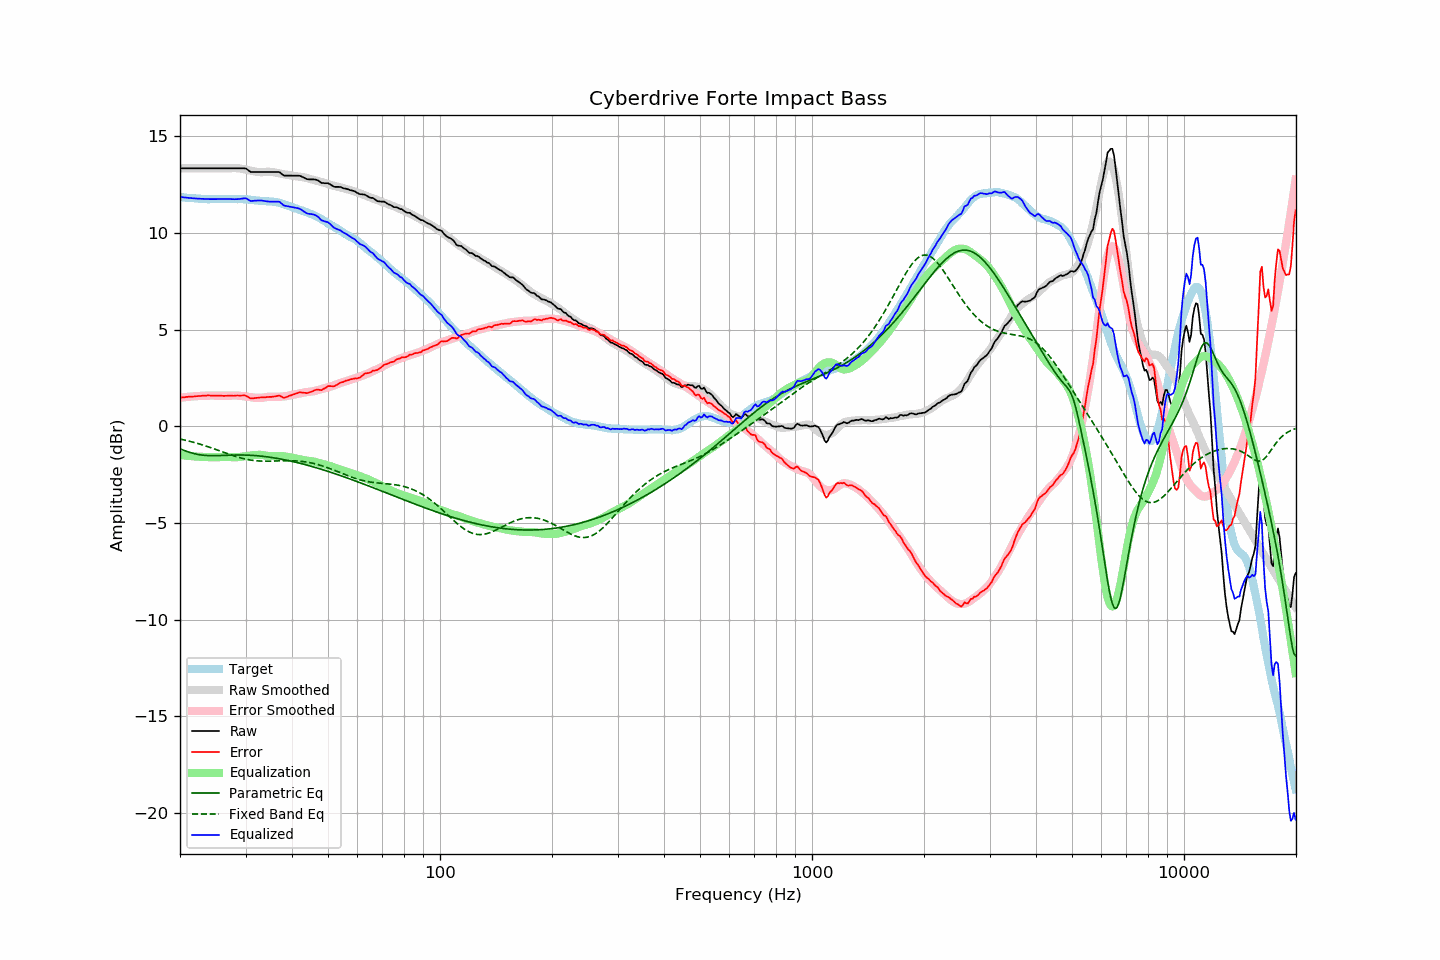

The file beside this chart, header and first rows:
frequency, raw, error, smoothed, error_smoothed, equalization, parametric_eq, fixed_band_eq, equalized_raw, equalized_smoothed, target
20.00, 13.35, 1.48, 13.35, 1.48, -1.48, -1.16, -0.65, 11.87, 11.87, 11.87
20.20, 13.35, 1.49, 13.35, 1.49, -1.49, -1.20, -0.67, 11.86, 11.86, 11.86
20.40, 13.35, 1.50, 13.35, 1.50, -1.50, -1.23, -0.69, 11.85, 11.85, 11.84
20.61, 13.35, 1.50, 13.35, 1.51, -1.51, -1.26, -0.71, 11.84, 11.84, 11.84
20.81, 13.35, 1.53, 13.35, 1.52, -1.52, -1.29, -0.73, 11.83, 11.83, 11.82
21.02, 13.35, 1.53, 13.35, 1.53, -1.53, -1.32, -0.75, 11.82, 11.82, 11.82
21.23, 13.35, 1.54, 13.35, 1.53, -1.53, -1.35, -0.77, 11.81, 11.81, 11.81
21.44, 13.35, 1.53, 13.35, 1.54, -1.54, -1.37, -0.79, 11.81, 11.81, 11.82
21.66, 13.35, 1.54, 13.35, 1.55, -1.55, -1.39, -0.82, 11.80, 11.80, 11.81
21.87, 13.35, 1.55, 13.35, 1.56, -1.56, -1.41, -0.84, 11.79, 11.79, 11.80
22.09, 13.35, 1.56, 13.35, 1.56, -1.56, -1.43, -0.86, 11.79, 11.79, 11.79
22.31, 13.35, 1.56, 13.35, 1.57, -1.57, -1.45, -0.89, 11.78, 11.78, 11.79
22.54, 13.35, 1.57, 13.35, 1.57, -1.57, -1.47, -0.91, 11.78, 11.78, 11.78
22.76, 13.35, 1.57, 13.35, 1.58, -1.58, -1.48, -0.94, 11.77, 11.77, 11.77
22.99, 13.35, 1.59, 13.35, 1.58, -1.58, -1.49, -0.96, 11.77, 11.77, 11.76
23.22, 13.35, 1.60, 13.35, 1.58, -1.58, -1.50, -0.99, 11.76, 11.76, 11.75
23.45, 13.35, 1.59, 13.35, 1.59, -1.59, -1.51, -1.01, 11.76, 11.76, 11.76
23.69, 13.35, 1.60, 13.35, 1.59, -1.59, -1.51, -1.04, 11.76, 11.76, 11.75
23.92, 13.35, 1.60, 13.35, 1.59, -1.59, -1.52, -1.07, 11.76, 11.76, 11.75
24.16, 13.35, 1.59, 13.35, 1.59, -1.59, -1.52, -1.10, 11.76, 11.76, 11.76
24.40, 13.35, 1.58, 13.35, 1.59, -1.59, -1.52, -1.13, 11.76, 11.76, 11.76
24.65, 13.35, 1.59, 13.35, 1.59, -1.59, -1.52, -1.16, 11.76, 11.76, 11.76
24.89, 13.35, 1.59, 13.35, 1.59, -1.59, -1.52, -1.19, 11.76, 11.76, 11.76
25.14, 13.35, 1.59, 13.35, 1.59, -1.59, -1.52, -1.22, 11.76, 11.76, 11.76
25.39, 13.35, 1.59, 13.35, 1.59, -1.59, -1.51, -1.25, 11.76, 11.76, 11.76
25.65, 13.35, 1.59, 13.35, 1.58, -1.58, -1.51, -1.28, 11.76, 11.76, 11.76
25.91, 13.35, 1.58, 13.35, 1.58, -1.58, -1.51, -1.31, 11.76, 11.76, 11.76
26.16, 13.35, 1.58, 13.35, 1.58, -1.58, -1.50, -1.34, 11.76, 11.76, 11.77
26.43, 13.35, 1.58, 13.35, 1.58, -1.58, -1.50, -1.37, 11.77, 11.77, 11.77
26.69, 13.35, 1.58, 13.35, 1.58, -1.58, -1.50, -1.40, 11.77, 11.77, 11.77
26.96, 13.35, 1.58, 13.35, 1.58, -1.58, -1.49, -1.43, 11.76, 11.76, 11.77
27.23, 13.35, 1.59, 13.35, 1.59, -1.59, -1.49, -1.46, 11.76, 11.76, 11.76
27.50, 13.35, 1.59, 13.36, 1.59, -1.59, -1.49, -1.49, 11.76, 11.76, 11.76
27.77, 13.35, 1.58, 13.36, 1.60, -1.60, -1.48, -1.51, 11.75, 11.76, 11.77
28.05, 13.35, 1.58, 13.36, 1.60, -1.60, -1.48, -1.54, 11.75, 11.76, 11.77
28.33, 13.35, 1.60, 13.36, 1.60, -1.60, -1.48, -1.57, 11.75, 11.76, 11.75
28.62, 13.35, 1.60, 13.35, 1.59, -1.59, -1.48, -1.59, 11.76, 11.76, 11.75
28.90, 13.35, 1.59, 13.34, 1.58, -1.58, -1.48, -1.62, 11.76, 11.76, 11.76
29.19, 13.35, 1.59, 13.33, 1.57, -1.57, -1.48, -1.64, 11.77, 11.75, 11.75
29.48, 13.35, 1.60, 13.31, 1.56, -1.56, -1.48, -1.66, 11.78, 11.75, 11.75
29.78, 13.35, 1.60, 13.30, 1.55, -1.55, -1.48, -1.68, 11.80, 11.74, 11.75
30.08, 13.34, 1.58, 13.28, 1.54, -1.54, -1.49, -1.70, 11.80, 11.74, 11.75
30.38, 13.28, 1.54, 13.26, 1.53, -1.53, -1.49, -1.72, 11.75, 11.73, 11.74
30.68, 13.22, 1.49, 13.24, 1.52, -1.52, -1.49, -1.73, 11.70, 11.73, 11.73
30.99, 13.16, 1.44, 13.22, 1.51, -1.51, -1.50, -1.75, 11.65, 11.72, 11.72
31.30, 13.16, 1.45, 13.21, 1.50, -1.50, -1.50, -1.76, 11.66, 11.71, 11.71
31.61, 13.16, 1.45, 13.19, 1.49, -1.49, -1.51, -1.77, 11.67, 11.70, 11.70
31.93, 13.16, 1.47, 13.18, 1.48, -1.48, -1.51, -1.78, 11.68, 11.70, 11.69
32.24, 13.16, 1.47, 13.16, 1.48, -1.48, -1.52, -1.79, 11.68, 11.69, 11.69
32.57, 13.16, 1.49, 13.15, 1.47, -1.47, -1.53, -1.79, 11.68, 11.68, 11.67
32.89, 13.16, 1.49, 13.15, 1.47, -1.47, -1.54, -1.80, 11.68, 11.67, 11.67
33.22, 13.16, 1.50, 13.15, 1.48, -1.48, -1.54, -1.80, 11.68, 11.67, 11.66
33.55, 13.16, 1.50, 13.15, 1.49, -1.49, -1.55, -1.80, 11.67, 11.66, 11.66
33.89, 13.16, 1.50, 13.16, 1.51, -1.51, -1.56, -1.80, 11.65, 11.65, 11.66
34.23, 13.16, 1.51, 13.17, 1.52, -1.52, -1.57, -1.80, 11.64, 11.65, 11.64
34.57, 13.16, 1.52, 13.17, 1.53, -1.53, -1.59, -1.80, 11.63, 11.64, 11.64
34.92, 13.16, 1.53, 13.17, 1.53, -1.53, -1.60, -1.80, 11.63, 11.63, 11.63
35.27, 13.16, 1.52, 13.16, 1.53, -1.53, -1.61, -1.80, 11.63, 11.63, 11.64
35.62, 13.16, 1.54, 13.15, 1.53, -1.53, -1.62, -1.79, 11.63, 11.62, 11.62
35.97, 13.16, 1.55, 13.14, 1.53, -1.53, -1.64, -1.79, 11.63, 11.60, 11.61
... 635 more rows
